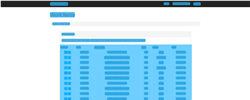
Workflow: Extract Data

Step 1 [try]: CV Screen Scope 'BODY' on the page in window 'ACME System 1 - Work Items' (chrome.exe)

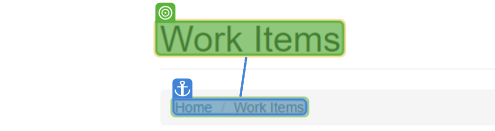
Step 2 [try]: find

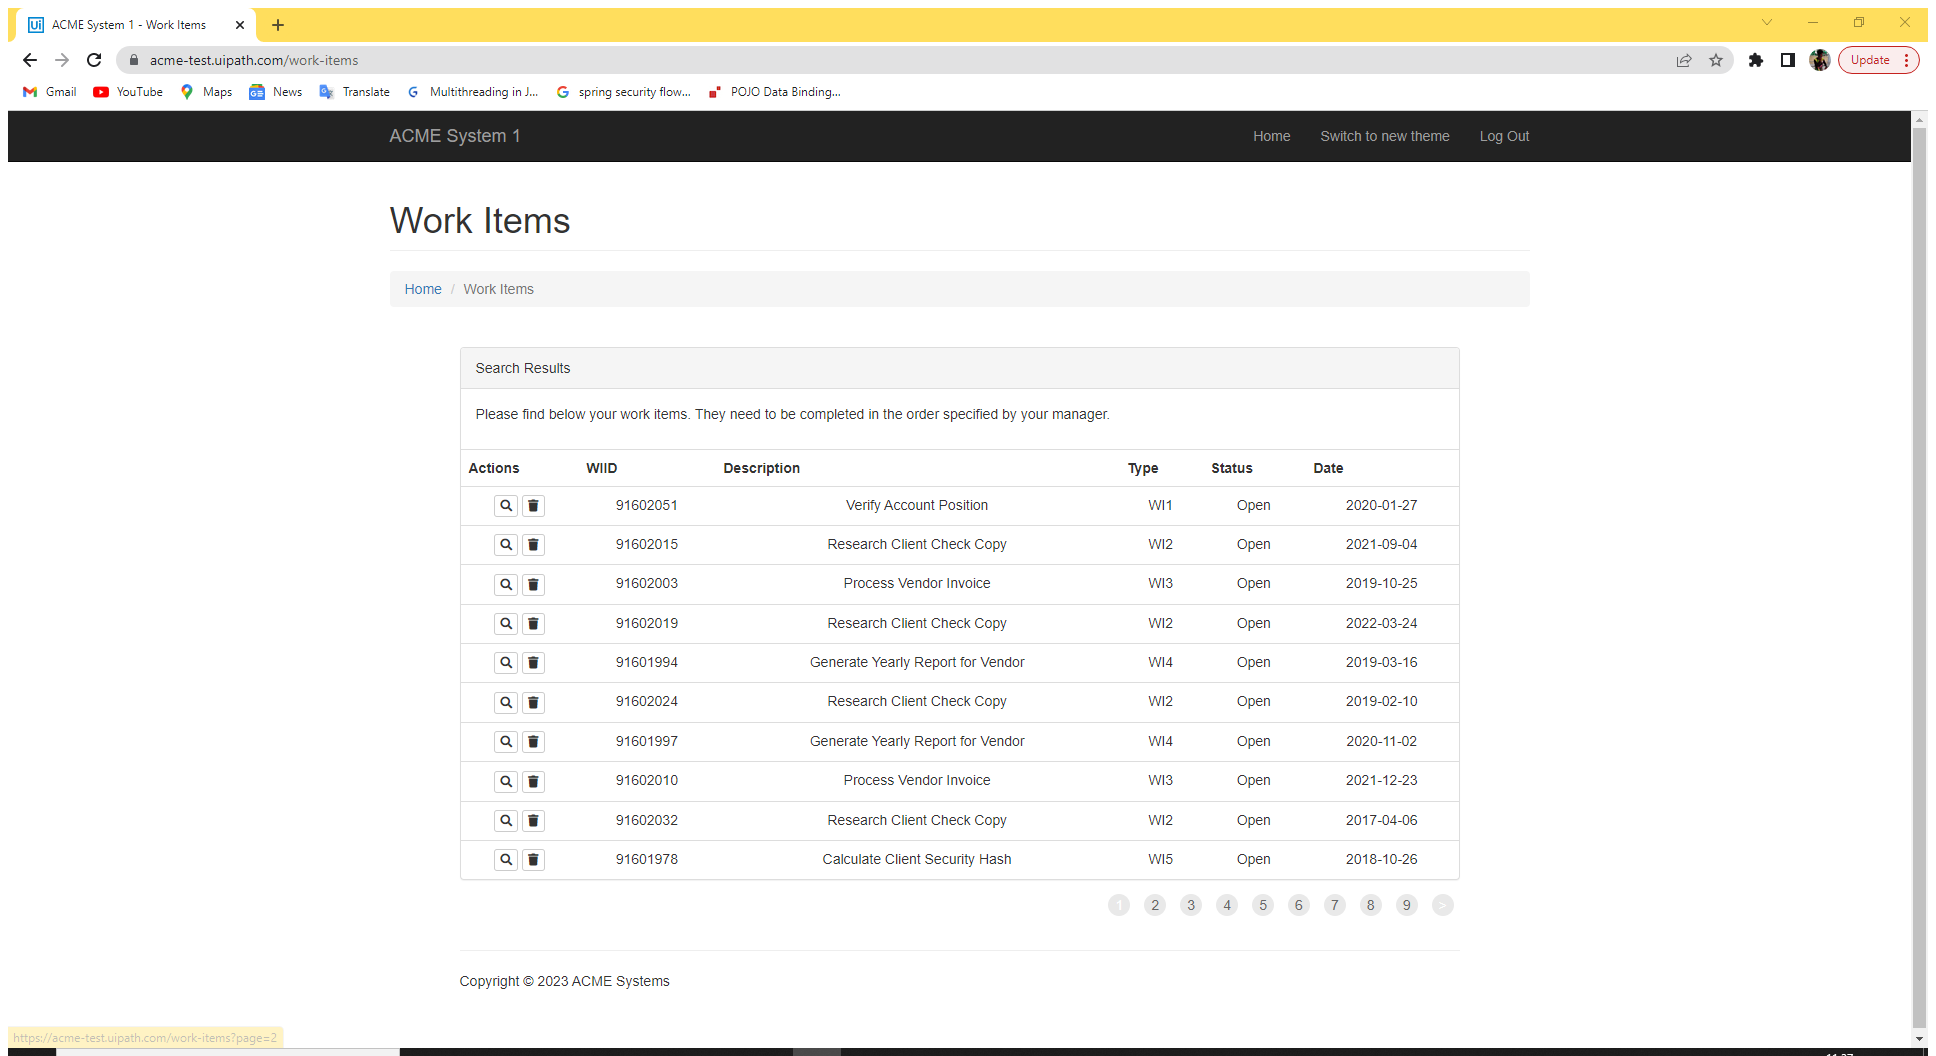
Step 3 [then]: Attach Browser 'ACMESyste Page' in window 'ACME System 1 - Work Items' (chrome.exe)

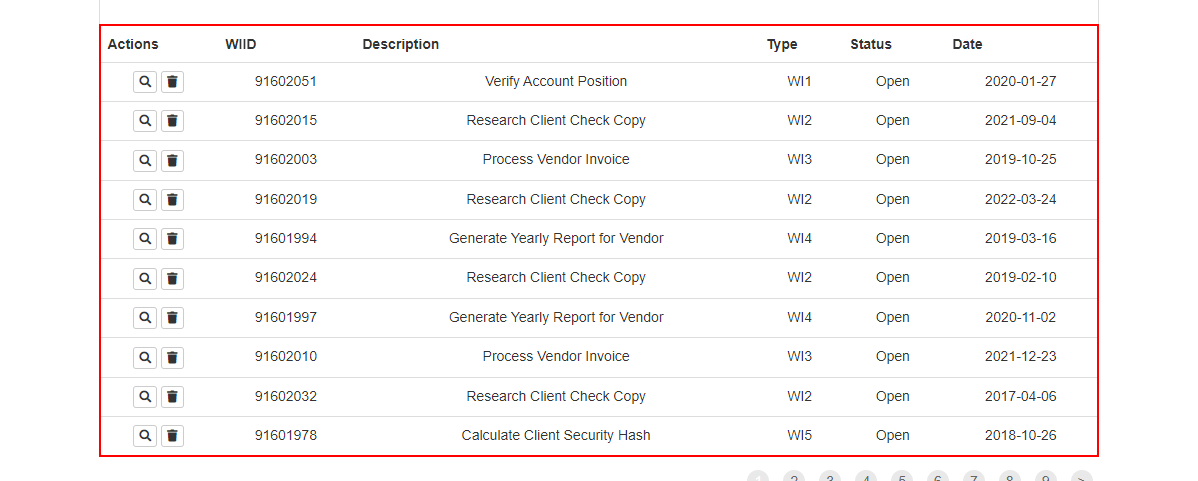
Step 4 [then]: get-text from the table

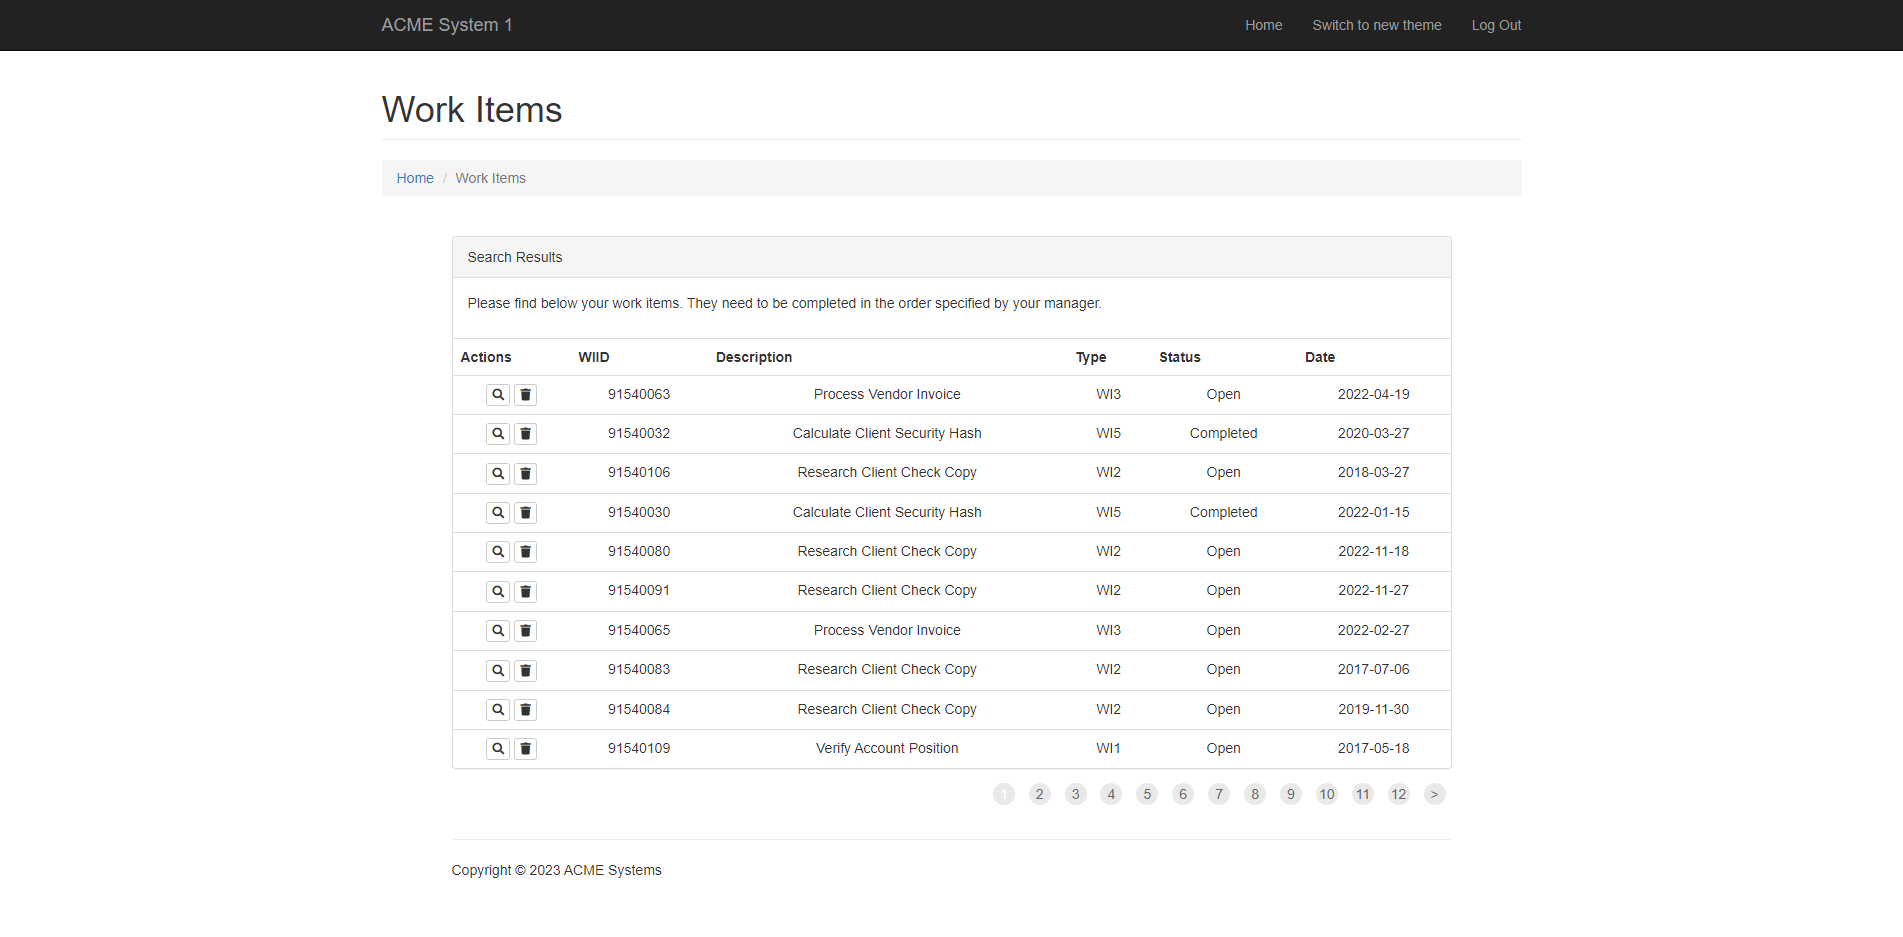
Step 5 [try]: Screen CV Element Exists - 'Wo (Main)